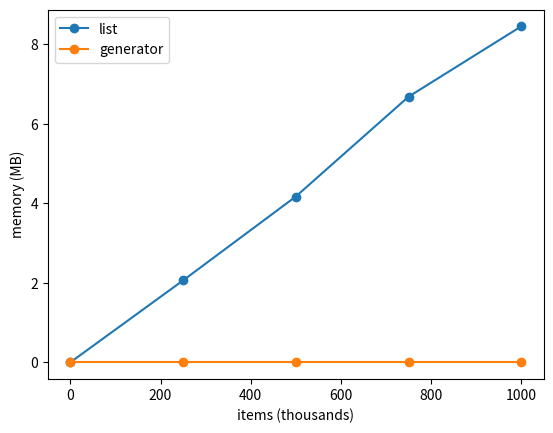

Source code (Python):
import sys

squares = [n * n for n in range(1_000_000)]
print(len(squares))            # -> 1000000
print(sys.getsizeof(squares))  # -> 8448728

import matplotlib.pyplot as plt

x = [0.0, 250.0, 500.0, 750.0, 1000.0]
plt.plot(x, [0.0, 2.06, 4.17, 6.68, 8.45], marker='o', label='list')
plt.plot(x, [0.0002, 0.0002, 0.0002, 0.0002, 0.0002], marker='o', label='generator')
plt.xlabel('items (thousands)')
plt.ylabel('memory (MB)')
plt.legend()
plt.show()

import sys

squares = (n * n for n in range(1_000_000))
print(sys.getsizeof(squares))  # -> 200
print(sum(squares))  # -> 333332833333500000

def count_up_to(limit):
    n = 1
    while n <= limit:
        yield n
        n += 1

counter = count_up_to(3)
print(counter)        # -> <generator object ...>
print(next(counter))  # -> 1
print(next(counter))  # -> 2
print(next(counter))  # -> 3
print(list(counter))  # -> []

def fake_log(n):
    for i in range(n):
        level = "ERROR" if i % 4 == 0 else "INFO"
        yield f"{level} request {i}"

def errors(lines):
    for line in lines:
        if line.startswith("ERROR"):
            yield line

found = errors(fake_log(1_000_000))
print(next(found))            # -> ERROR request 0
print(sum(1 for _ in found))  # -> 249999

squares = (n * n for n in range(4))
print(list(squares))   # -> [0, 1, 4, 9]
print(list(squares))   # -> []
